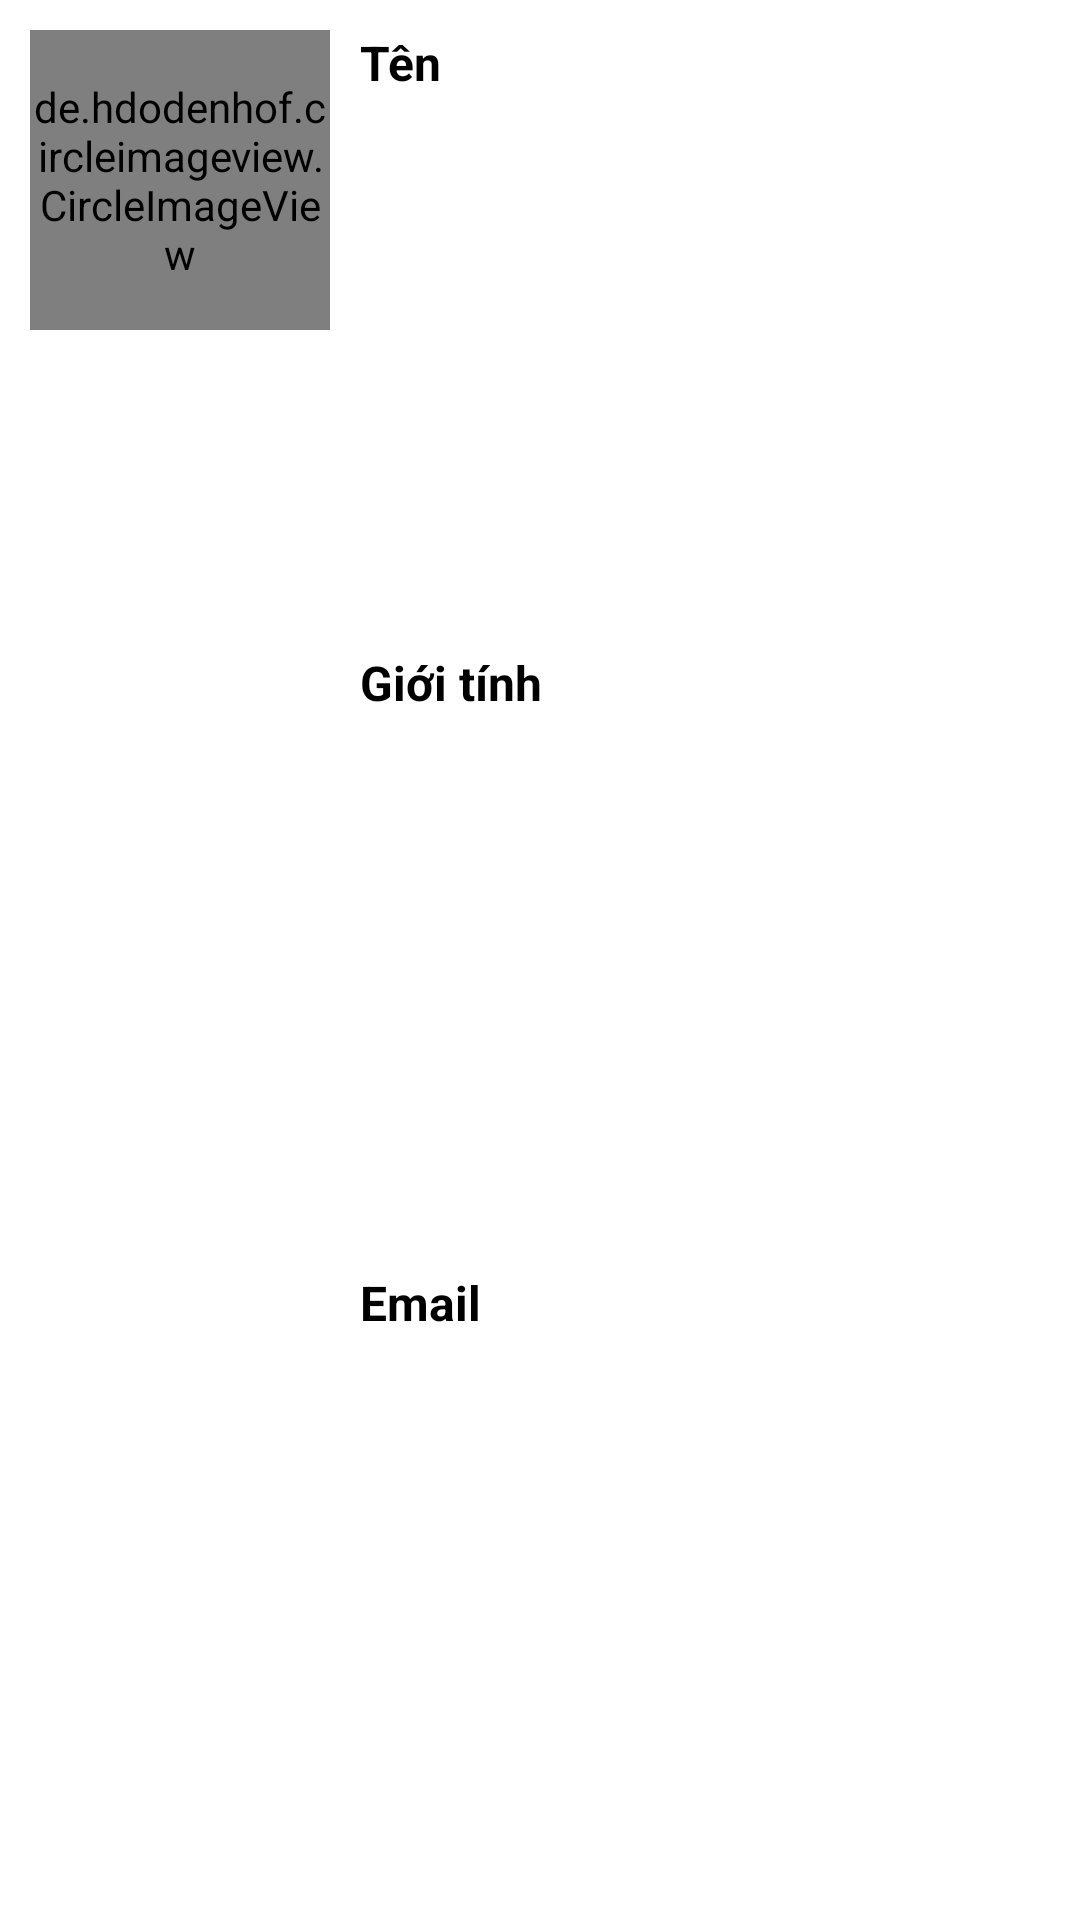

This screen was rendered from an Android layout file. Write that file and the resources it references.
<!-- AndroidManifest.xml: application theme Theme.VergencyShop_QuanLy -->
<!-- res/layout/nguoi_dung_item.xml -->
<?xml version="1.0" encoding="utf-8"?>
<LinearLayout xmlns:android="http://schemas.android.com/apk/res/android"
    android:layout_width="match_parent"
    android:layout_height="wrap_content"
    xmlns:tools="http://schemas.android.com/tools"
    android:orientation="horizontal"
    android:padding="10sp"
    android:layout_margin="10sp"
    android:background="@color/white">

    <de.hdodenhof.circleimageview.CircleImageView
        android:id="@+id/imgNguoiDung"
        android:layout_width="100sp"
        android:layout_height="100sp"

        />

    <LinearLayout
        android:layout_marginLeft="10sp"
        android:layout_width="match_parent"
        android:layout_height="match_parent"
        android:orientation="vertical"
        android:weightSum="3"
        >



        <TextView
            android:id="@+id/tvTenNguoiDung"
            android:layout_width="wrap_content"
            android:layout_height="match_parent"
            android:layout_weight="1"
            android:text="Tên"
            android:textColor="@color/black"
            android:textSize="16sp"
            android:textStyle="bold" />
        <TextView
            android:id="@+id/tvGioiTinhNguoiDung"
            android:layout_width="wrap_content"
            android:layout_height="match_parent"
            android:layout_weight="1"
            android:text="Giới tính"
            android:textColor="@color/black"
            android:textSize="16sp"
            android:textStyle="bold" />
        <TextView
            android:id="@+id/tvEmailNguoiDung"
            android:layout_weight="1"
            android:layout_width="wrap_content"
            android:layout_height="match_parent"
            android:text="Email"
            android:textStyle="bold"
            android:textSize="16sp"
            android:textColor="@color/black"
            />


    </LinearLayout>




</LinearLayout>
<!-- resources referenced by this layout -->
<resources>
  <color name="black">#FF000000</color>
  <color name="white">#FFFFFFFF</color>
  <style name="Theme.VergencyShop_QuanLy" parent="Base.Theme.VergencyShop_QuanLy" />
  <style name="Base.Theme.VergencyShop_QuanLy" parent="Theme.Material3.DayNight.NoActionBar">
          
          
      </style>
</resources>
